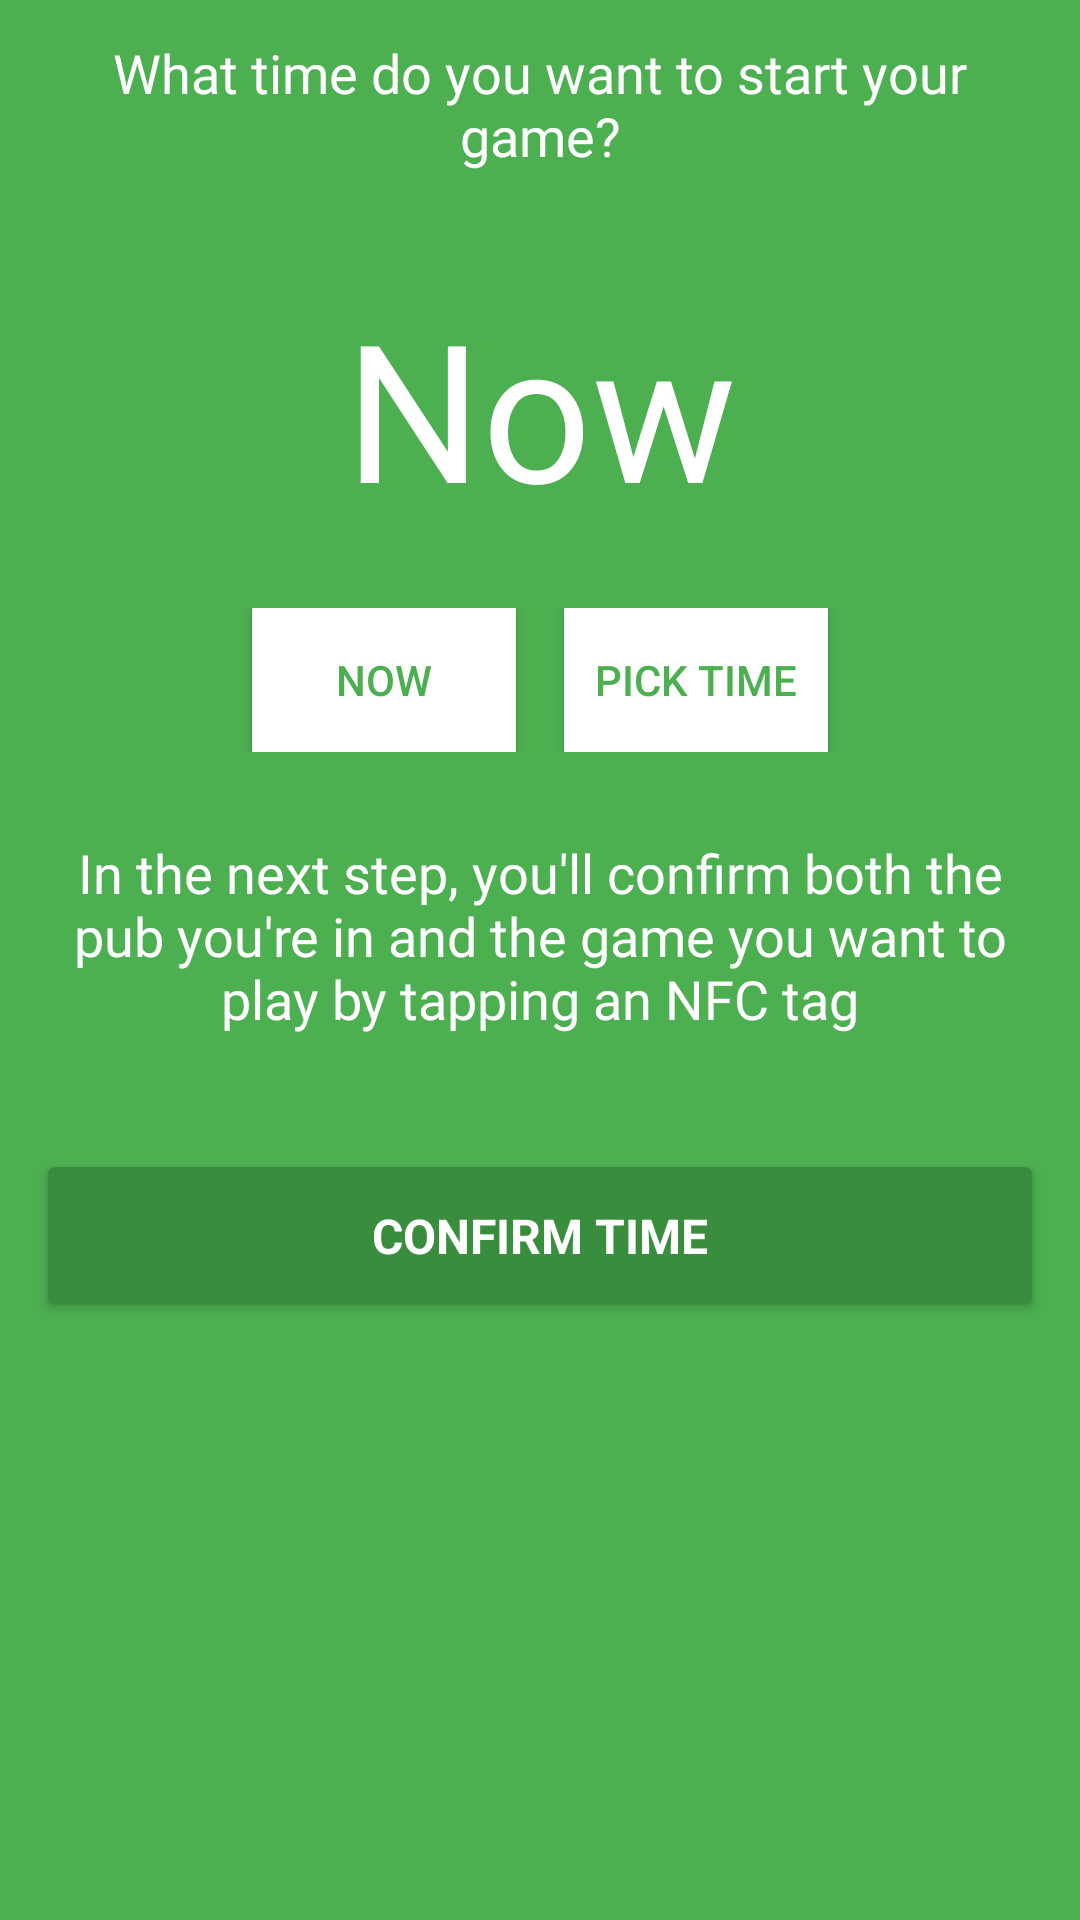

Android layout source for this screen:
<!-- AndroidManifest.xml: activity theme AppThemeActionBar -->
<!-- res/layout/activity_reserve_table.xml -->
<?xml version="1.0" encoding="utf-8"?>
<FrameLayout xmlns:android="http://schemas.android.com/apk/res/android"
    xmlns:app="http://schemas.android.com/apk/res-auto"
    xmlns:tools="http://schemas.android.com/tools"
    android:layout_width="match_parent"
    android:layout_height="match_parent"
    android:background="@color/colorPrimary"
    tools:context="uk.co.cue.app.activity.ReserveTableActivity">

    <LinearLayout
        android:id="@+id/info_card2"
        android:layout_width="match_parent"
        android:layout_height="match_parent"
        android:orientation="vertical"
        android:visibility="visible">

        <TextView
            android:id="@+id/textView4"
            android:layout_width="match_parent"
            android:layout_height="wrap_content"

            android:fontFamily="@font/raleway_light"
            android:padding="12dp"
            android:text="What time do you want to start your game?"
            android:textAlignment="center"
            android:textColor="@color/white"
            android:textSize="18sp" />

        <TextView
            android:id="@+id/currentTimeSelected"
            android:layout_width="match_parent"
            android:layout_height="wrap_content"
            android:fontFamily="@font/raleway_bold"
            android:padding="24dp"
            android:text="Now"
            android:textAlignment="center"
            android:textColor="@color/white"
            android:textSize="64sp" />


        <LinearLayout
            android:layout_width="match_parent"
            android:layout_height="wrap_content"
            android:gravity="center_horizontal">

            <Button
                android:id="@+id/btn_now"
                android:layout_width="wrap_content"
                android:layout_height="wrap_content"
                android:layout_marginRight="16dp"
                android:background="@color/white"
                android:text="Now"
                android:textColor="@color/colorPrimary" />

            <Button
                android:id="@+id/btn_time"
                android:layout_width="wrap_content"
                android:layout_height="wrap_content"
                android:background="@color/white"
                android:text="Pick time"
                android:textColor="@color/colorPrimary" />


        </LinearLayout>

        <TextView
            android:id="@+id/textView2"
            android:layout_width="match_parent"
            android:layout_height="wrap_content"

            android:layout_marginTop="16dp"
            android:fontFamily="@font/raleway_light"
            android:padding="12dp"
            android:text="In the next step, you'll confirm both the pub you're in and the game you want to play by tapping an NFC tag"
            android:textAlignment="center"
            android:textColor="@color/white"
            android:textSize="18sp" />

        <android.support.v7.widget.CardView
            android:id="@+id/btn_join"
            android:layout_width="match_parent"
            android:layout_height="wrap_content"
            android:layout_marginBottom="16dp"
            android:layout_marginLeft="16dp"
            android:layout_marginRight="16dp"
            android:layout_marginTop="32dp"
            android:elevation="8dp"
            android:padding="16dp"
            app:cardBackgroundColor="@color/colorPrimaryDark">

            <TextView
                android:layout_width="match_parent"
                android:layout_height="wrap_content"
                android:gravity="center"
                android:padding="12dp"
                android:text="@string/book"
                android:textAllCaps="true"
                android:textColor="@color/white"
                android:textSize="16sp"
                android:textStyle="bold" />

        </android.support.v7.widget.CardView>


    </LinearLayout>

</FrameLayout>
<!-- resources referenced by this layout -->
<resources>
  <color name="colorPrimary">#4CAF50</color>
  <color name="colorPrimaryDark">#388E3C</color>
  <color name="white">#FFFFFF</color>
  <string name="book">Confirm Time</string>
  <style name="AppThemeActionBar" parent="Theme.AppCompat.Light.DarkActionBar">
          
          <item name="colorPrimary">@color/colorPrimary</item>
          <item name="colorPrimaryDark">@color/colorPrimaryDark</item>
          <item name="colorAccent">@color/colorAccent</item>
  
      </style>
  <color name="colorAccent">#FFFFFF</color>
</resources>
